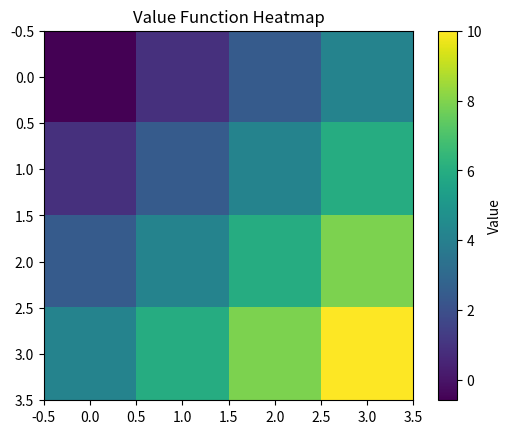

This figure's Python source:
import numpy as np
from typing import List
from typing import Tuple
import copy
import matplotlib.pyplot as plt
import numpy as np


### DEFINITIONS

class State:
    """A state (x and y coordinate)"""
    
    def __init__(self, x: int, y: int):
        assert x < GRID_DIM_X and x >= 0, "x out of bounds"
        assert y < GRID_DIM_Y and y >= 0, "y out of bounds"
        self.coord_x = x
        self.coord_y = y
        return
    
    def __eq__(self, other):
        # Check if 'other' is a state
        if isinstance(other, State):
            return self.coord_x == other.coord_x \
                and self.coord_y == other.coord_y
        return False
    
    def __str__(self):
        return f"State(x={self.coord_x}, y={self.coord_y})"

    def __repr__(self):
        return self.__str__()
    
class Action:
    """an action, simply encoded as an integer"""
    # 0 ... stay
    # 1 ... up
    # 2 ... right
    # 3 ... down
    # 4 ... left

    def __init__(self,action: int):
        assert action < 5 and action >= 0, "action out of bounds"
        self.action = action
        return
    
    def __eq__(self, other):
        # Check if 'other' is a state
        if isinstance(other, Action):
            return self.action == other.action
        return False
    
class Policy:
    """Class to represent a policy"""
    
    def __init__(self):
        self._action = np.zeros((GRID_DIM_X,GRID_DIM_Y)) #access as value_function[state.coord_x, state.coord_y]
        return

    def set_value(self, state: State, action: Action):
        self._action[state.coord_x, state.coord_y] = action.action
        return
    def get_value(self, state: State) -> Action:
        return Action(self._action[state.coord_x, state.coord_y])
    
    def print_arrow_table(self):
        """Print the policy as ASCII art, generated by ChatGPT"""
        print("Policy")

        matrix = self._action
        # Define the symbols for each value using ASCII characters
        symbols = {
            0: ".",  # stay
            1: "^",  # up
            2: ">",  # right
            3: "v",  # down
            4: "<"   # left
        }

        # Determine the width of each cell for alignment
        cell_width = max(len(symbols[v]) for row in matrix for v in row) + 2

        # Print the table with ASCII box drawing characters
        top_border = "+" + "+".join("-" * cell_width for _ in matrix[0]) + "+"
        row_separator = "+" + "+".join("-" * cell_width for _ in matrix[0]) + "+"
        bottom_border = "+" + "+".join("-" * cell_width for _ in matrix[0]) + "+"

        # Print top border
        print(top_border)

        for i, row in enumerate(matrix):
            # Print row with arrows
            print("|" + "|".join(f"{symbols[val]:^{cell_width}}" for val in row) + "|")
            
            # Print row separator, except after the last row
            if i < len(matrix) - 1:
                print(row_separator)

        # Print bottom border
        print(bottom_border)
    
class ValueFunction:
    """Value Function"""

    def __init__(self):
        self._storage = np.zeros((GRID_DIM_X,GRID_DIM_Y)) #access as value_function[state.coord_x, state.coord_y]

    def get_value(self, state: State) -> float:
        return self._storage[state.coord_x, state.coord_y]
    def set_value(self, state: State, value: float):
        self._storage[state.coord_x, state.coord_y] = value

    def plot(self):
        """returns a figure and axes to plot the value function as a heat map"""
        fig, ax = plt.subplots()
        cax = ax.imshow(self._storage, cmap='viridis', interpolation='nearest')
        fig.colorbar(cax, ax=ax, label="Value")
        ax.set_title("Value Function Heatmap")
        return fig, ax
    
    def extract_policy(self,
                    set_states: List[State],
                    set_actions: List[Action]) -> Policy:
        policy = Policy()
        value_function_discard = ValueFunction()
        for state in set_states:
            # just greedily take actin that gives the highest value
            action, val = step_vi(state_evaluate=state,
                                  set_states=set_states,
                                  set_actions=set_actions,
                                  value_function_new=value_function_discard,
                                  value_function_old=self)
            policy.set_value(state,action)

        return policy
    
    def extract_qfunction(self,
                          set_states: List[State],
                          set_actions: List[Action]) -> np.ndarray:
        """extracts a qfunction as a matrix [s.x,s.y,a]"""
        qmatrix = np.ndarray((GRID_DIM_X,GRID_DIM_Y,5))
        for state in set_states:
            for action in set_actions:
                val = substep_vi(state_evaluate=state,
                                         action=action,
                                         set_states=set_states,
                                         value_function_old=self)
                qmatrix[int(state.coord_x),int(state.coord_y),int(action.action)] = val
        return qmatrix

def print_qfunction(qmatrix: np.ndarray):
    """Print a Q-function that is represented as a matrix, prettied up with ASCII characters."""
    assert qmatrix.shape == (GRID_DIM_X, GRID_DIM_Y, 5), "Dude, check what you feed your functions!"

    # Mapping of actions to ASCII symbols
    action_symbols = {
        0: ".",  # stay
        1: "^",  # up
        2: ">",  # right
        3: "v",  # down
        4: "<"   # left
    }

    print("Q Function Table")
    
    # Print the header
    print(f"{'X':<5} {'Y':<5} {'Action':<10} {'Q-Value':<10}")
    print("-" * 30)  # Separator line

    # Iterate through each coordinate and action
    for x in range(GRID_DIM_X):
        for y in range(GRID_DIM_Y):
            for a in range(5):
                # Print each row in the table format with action symbols
                print(f"{x:<5} {y:<5} {action_symbols[a]:<10} {qmatrix[x, y, a]:<10.4f}")

def reward_funciton(state: State):
    """reward for being at a certain state"""
    if(TARGET_STATE == state):
        return 10
    return -1

def transition_probability(state_src: State, state_dst: State, action: Action):
    """if being in state src and applying action, what is the probability to end up at state dst
    
    note that illegal states do not need to be checked, as dst needs to be valid state!"""
    # if at target state, do not go anywhere anymore
    if state_src ==  TARGET_STATE:
        return 0
    # action = stay
    if state_dst == state_src\
        and action.action == 0:
        return 1
    # action is not stay, but still stay
    if state_dst == state_src\
        and action.action != 0:
        return 1 - TRANSITION_PROB_P
    # desired actions
    if (state_dst.coord_x == state_src.coord_x\
        and state_dst.coord_y == state_src.coord_y+1\
        and action.action == 2)\
        or\
        (state_dst.coord_x == state_src.coord_x\
        and state_dst.coord_y == state_src.coord_y-1\
        and action.action == 4)\
        or\
        (state_dst.coord_x == state_src.coord_x-1\
        and state_dst.coord_y == state_src.coord_y\
        and action.action == 1)\
        or\
        (state_dst.coord_x == state_src.coord_x+1\
        and state_dst.coord_y == state_src.coord_y\
        and action.action == 3):
        return TRANSITION_PROB_P
    # everything else
    return 0

def substep_vi(action: Action,
               state_evaluate: State,
               set_states: List[State],
               value_function_old: ValueFunction) -> float:
    """Substep in VI Step: Calculate the value for an action

    (extracted as substep to calculate Q function efficiently)"""
    sum_nextstep = 0
    for state_next in set_states:
        sum_nextstep += transition_probability(state_src=state_evaluate,
                                                state_dst=state_next,
                                                action=action)\
                        *value_function_old.get_value(state_next)
    val_action = reward_funciton(state_evaluate)\
        + DISCOUNT*sum_nextstep
    return val_action

def step_vi(state_evaluate: State #where evaluating
            , set_states: List[State] #set of all states
            , set_actions: List[Action] #set of all actions
            , value_function_old: ValueFunction #old value function
            , value_function_new: ValueFunction) -> Tuple[Action, float]: #new value function
    """the maximization step with a deterministic policy in VI
    
    returns the action and the step that led to that maximum"""
    maximum = -np.inf
    action_maximum = None
    for action in set_actions:
        val_action = substep_vi(action=action
                                ,state_evaluate=state_evaluate
                                ,set_states=set_states
                                ,value_function_old=value_function_old)
        if val_action > maximum:
            maximum = val_action
            action_maximum = action
    # print(f"Updating {state_evaluate} from {value_function_old.get_value(state_evaluate)} -> {maximum}")
    value_function_new.set_value(state_evaluate, maximum)

    return (action_maximum ,maximum)

def value_iteration(value_function_init: ValueFunction, #initial value function
                    set_states: List[State], #all possible states
                    set_actions: List[Action], #all possible actions
                    epsilon: float = 0.42 #when stopping to converge
                    ) -> ValueFunction:
    """runs VI and returns a (new) value function
    
    the algorithm terminates if the change in the infinty norm of two consequitive value
    functions is < epsilon"""
    step = 0
    value_function_old = value_function_init
    value_function_new = copy.deepcopy(value_function_init)
    while True:
        norm = -np.inf
        for state in set_states:
            step_vi(state_evaluate=state,
                    set_states=set_states,set_actions=set_actions,
                    value_function_old=value_function_old,
                    value_function_new=value_function_new)
            #update norm
            norm_state = np.abs(value_function_new.get_value(state)
                                - value_function_old.get_value(state))
            if norm_state > norm:
                norm = norm_state
        # update value funciton
        value_function_old = copy.deepcopy(value_function_new)
        # check break criterion
        print(f"[{step}]\tLIninity Norm: {norm}")
        if norm < epsilon:
            break
        # update step
        step += 1
    # return found value function
    print(f"Value Interation converged after {step} steps.")
    return value_function_old          
            


### DEFINITIONS

GRID_DIM_X = 4
GRID_DIM_Y = 4

TARGET_STATE = State(x=3,y=3)

DISCOUNT = 0.95

TRANSITION_PROB_P = 0.7 #probability that the transition actually works out

### SCRIPT

set_states = [] #set of all states
for x in range(0,GRID_DIM_X):
    for y in range(0,GRID_DIM_Y):
        set_states.append(State(x=x,y=y))
set_actions = []
for a in range(0,5):
    set_actions.append(Action(a))

value_function = ValueFunction()

# run VI
found_value_function = value_iteration(value_function_init=value_function
                            ,set_states=set_states
                            ,set_actions=set_actions
                            ,epsilon=0.00001337)

# plot Value Function
fig, ax = found_value_function.plot()
plt.show()
fig.savefig("./out/figure_hw06.png",format='png', dpi=300)

# extract policy
optimal_policy = found_value_function.extract_policy(
    set_states=set_states, set_actions=set_actions)

# print policy
optimal_policy.print_arrow_table()

# qfunction
qfunction = found_value_function.extract_qfunction(
    set_actions=set_actions, set_states=set_states)
print_qfunction(qfunction)

print("DONE")